Run: headless pygame with SDL's dummy video driver; simulated clock (each Clock.tick advances the game by its frame time, no real sleeping); random seed 0; keys injected as events and as key.get_pressed() state; no mouse input.
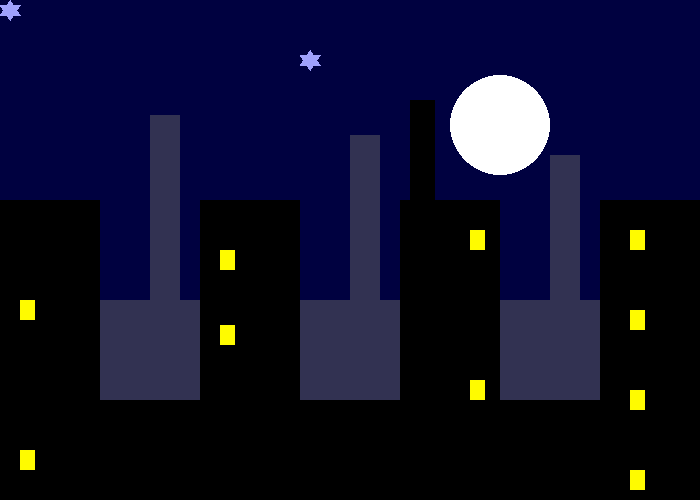
Frame 1 of 4 · flips 1–60 · no input
Frame 2 of 4 · flips 61–180 · tapped SPACE, RETURN · held RIGHT (→), D · screen unchanged from frame 1, image omitted
Frame 3 of 4 · flips 181–300 · held DOWN (↓), S · screen unchanged from frame 2, image omitted
Frame 4 of 4 · flips 301–420 · held LEFT (←), A, UP (↑), W · screen unchanged from frame 3, image omitted

The pygame program that drew these frames:


# Name:        Camel
# Purpose:
#
# Author:      ab53995, Jonas Cederberg
#
# Created:     04-09-2015
# Copyright:   (c) ab53995 2015
# Licence:     <your licence>

from math import *
import random
import pygame


BLACK    = (   0,   0,   0)
WHITE    = ( 255, 255, 255)
GREEN    = (   0, 255,   0)
RED      = ( 255,   0,   0)
BROWN    = ( 77,   18,  18)
YELLOW   = ( 255, 251,   0)
BLUE     = (   0,   4, 255)
NIGHTBLUE =(  0,   1,   64)
STARBLUE = (159, 161, 252)
GREY = (50, 50, 82)
pygame.init()

size = (700, 500)
screen = pygame.display.set_mode(size)
pygame.display.set_caption("Kapitel 5")
done = False
clock = pygame.time.Clock()

while not done:
    for event in pygame.event.get():
        if event.type == pygame.QUIT:
            print("User has asked to quit.")
            done = True

    screen.fill(NIGHTBLUE)

    pygame.draw.polygon(screen, STARBLUE, [[0+300, 15+50], [10+300, 0+50], [20+300, 15+50]], 0)
    pygame.draw.polygon(screen, STARBLUE, [[0+300, 5+50], [10+300, 20+50], [20+300, 5+50]], 0)
    pygame.draw.polygon(screen, STARBLUE, [[0, 15], [10, 0], [20, 15]], 0)
    pygame.draw.polygon(screen, STARBLUE, [[0, 5], [10, 20], [20, 5]], 0)

    pygame.draw.rect(screen, GREY, [0, 300, 700, 200], 0)

    for x_offset in range(0, 700, 200):
        pygame.draw.rect(screen, BLACK, [0 + x_offset, 200, 100, 300], 0)

    pygame.draw.ellipse(screen, WHITE, [450, 75, 100, 100], 0)

    for y_offset in range(0, 700, 150):
        pygame.draw.rect(screen, YELLOW, [220, 250 + (y_offset / 2 ), 15, 20], 0)

    pygame.draw.rect(screen, BLACK, [0, 400, 700, 700], 0)

    for y_offset in range(0,700, 150):
        pygame.draw.rect(screen, YELLOW, [20, 300 + y_offset, 15, 20], 0)

    for y_offset in range(0,700, 150):
        pygame.draw.rect(screen, YELLOW, [470, 230 + y_offset, 15, 20], 0)

    for y_offset in range(0,700, 80):
        pygame.draw.rect(screen, YELLOW, [630, 230 + y_offset, 15, 20], 0)

    for x_offset in range(150, 700, 200):
        pygame.draw.rect(screen, GREY, [0 + x_offset, 100 + (x_offset / 10), 30, 200], 0)

    pygame.draw.rect(screen, BLACK, [410, 100, 25, 400], 0)

    pygame.display.flip()

    clock.tick(60)

pygame.quit()
